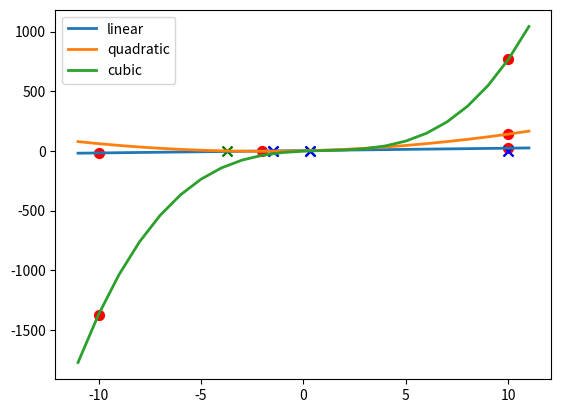

The script that saved this image:
import matplotlib.pyplot as plt


def linear(x):
    return 2*x + 3


def quadratic(x):
    return x**2 + 4*x + 1


def cubic(x):
    return x**3 - 3*x**2 + 7*x - 2

# Функция для поиска максимума и минимума методом перебора
def find_maxandmin(brd_l, brd_r, func):
    maximum = float('-inf')
    minimum = float('inf')
    mx_i = mn_i = brd_l
    for i in range(brd_l, brd_r+1):
        f = func(i)
        if f > maximum:
            maximum = f
            maximum_i = i
        if f < minimum:
            minimum = f
            minimum_i = i
    return (minimum_i, minimum, maximum_i, maximum)


def find_root_brute(brd_l, brd_r, func):
    step = 0.01
    x = brd_l
    while x <= brd_r:
        if func(x) * func(x+step) <= 0:
            return (x, x+step)
        x += step
    return None


def find_root_dich(brd_l, brd_r, func):
    while brd_r - brd_l > 0.001:
        mid = (brd_l + brd_r) / 2
        if func(brd_l) * func(mid) < 0:
            brd_r = mid
        else:
            brd_l = mid
    return (brd_l, brd_r)


brd_l = -10
brd_r = 10


lin_extremum = find_maxandmin(brd_l, brd_r, linear)
lin_root_brute = find_root_brute(brd_l, brd_r, linear)
lin_root_dichotomy = find_root_dich(brd_l, brd_r, linear)


quad_extremum = find_maxandmin(brd_l, brd_r, quadratic)
quad_root_brute = find_root_brute(brd_l, brd_r, quadratic)
quad_root_dichotomy = find_root_dich(brd_l, brd_r, quadratic)


cubic_extremum = find_maxandmin(brd_l, brd_r, cubic)
cubic_root_brute = find_root_brute(brd_l, brd_r, cubic)
cubic_root_dichotomy = find_root_dich(brd_l, brd_r, cubic)


x = list(range(brd_l-1, brd_r+2))
plt.plot(x, [linear(i) for i in x], label='linear', linewidth=2)
plt.plot(x, [quadratic(i) for i in x], label='quadratic', linewidth=2)
plt.plot(x, [cubic(i) for i in x], label='cubic', linewidth=2)


plt.scatter(lin_extremum[0], lin_extremum[1], color='red', s=50, marker='o')
plt.scatter(lin_extremum[2], lin_extremum[3], color='red', s=50, marker='o')
plt.scatter(lin_root_brute[0], 0, color='green', s=50, marker='x')
plt.scatter(lin_root_brute[1], 0, color='green', s=50, marker='x')
plt.scatter(lin_root_dichotomy[0], 0, color='blue', s=50, marker='x')
plt.scatter(lin_root_dichotomy[1], 0, color='blue', s=50, marker='x')

plt.scatter(quad_extremum[0], quad_extremum[1], color='red', s=50, marker='o')
plt.scatter(quad_extremum[2], quad_extremum[3], color='red', s=50, marker='o')
plt.scatter(quad_root_brute[0], 0, color='green', s=50, marker='x')
plt.scatter(quad_root_brute[1], 0, color='green', s=50, marker='x')
plt.scatter(quad_root_dichotomy[0], 0, color='blue', s=50, marker='x')
plt.scatter(quad_root_dichotomy[1], 0, color='blue', s=50, marker='x')

plt.scatter(cubic_extremum[0], cubic_extremum[1], color='red', s=50, marker='o')
plt.scatter(cubic_extremum[2], cubic_extremum[3], color='red', s=50, marker='o')
plt.scatter(cubic_root_brute[0], 0, color='green', s=50, marker='x')
plt.scatter(cubic_root_brute[1], 0, color='green', s=50, marker='x')
plt.scatter(cubic_root_dichotomy[0], 0, color='blue', s=50, marker='x')
plt.scatter(cubic_root_dichotomy[1], 0, color='blue', s=50, marker='x')

plt.legend(loc='best')
plt.show()